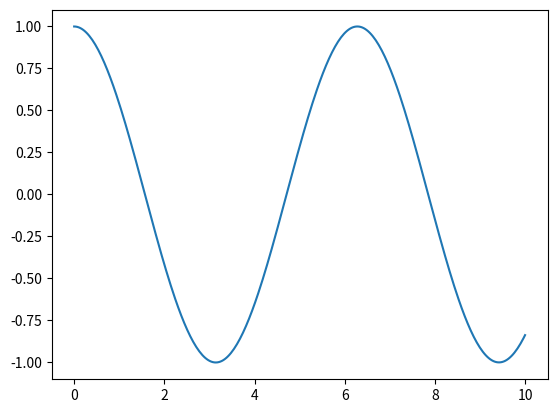

Source code (Python):
import numpy as np
import matplotlib.pyplot as plt
from scipy.integrate import solve_ivp

def dydt(t, y):
    x, v = y
    return [v, -x]

y0 = [1, 0]

t_eval = np.linspace(0, 10, 300)

sol = solve_ivp(dydt, (0, 10), y0, t_eval=t_eval)

plt.plot(sol.t, sol.y[0])
plt.show()
